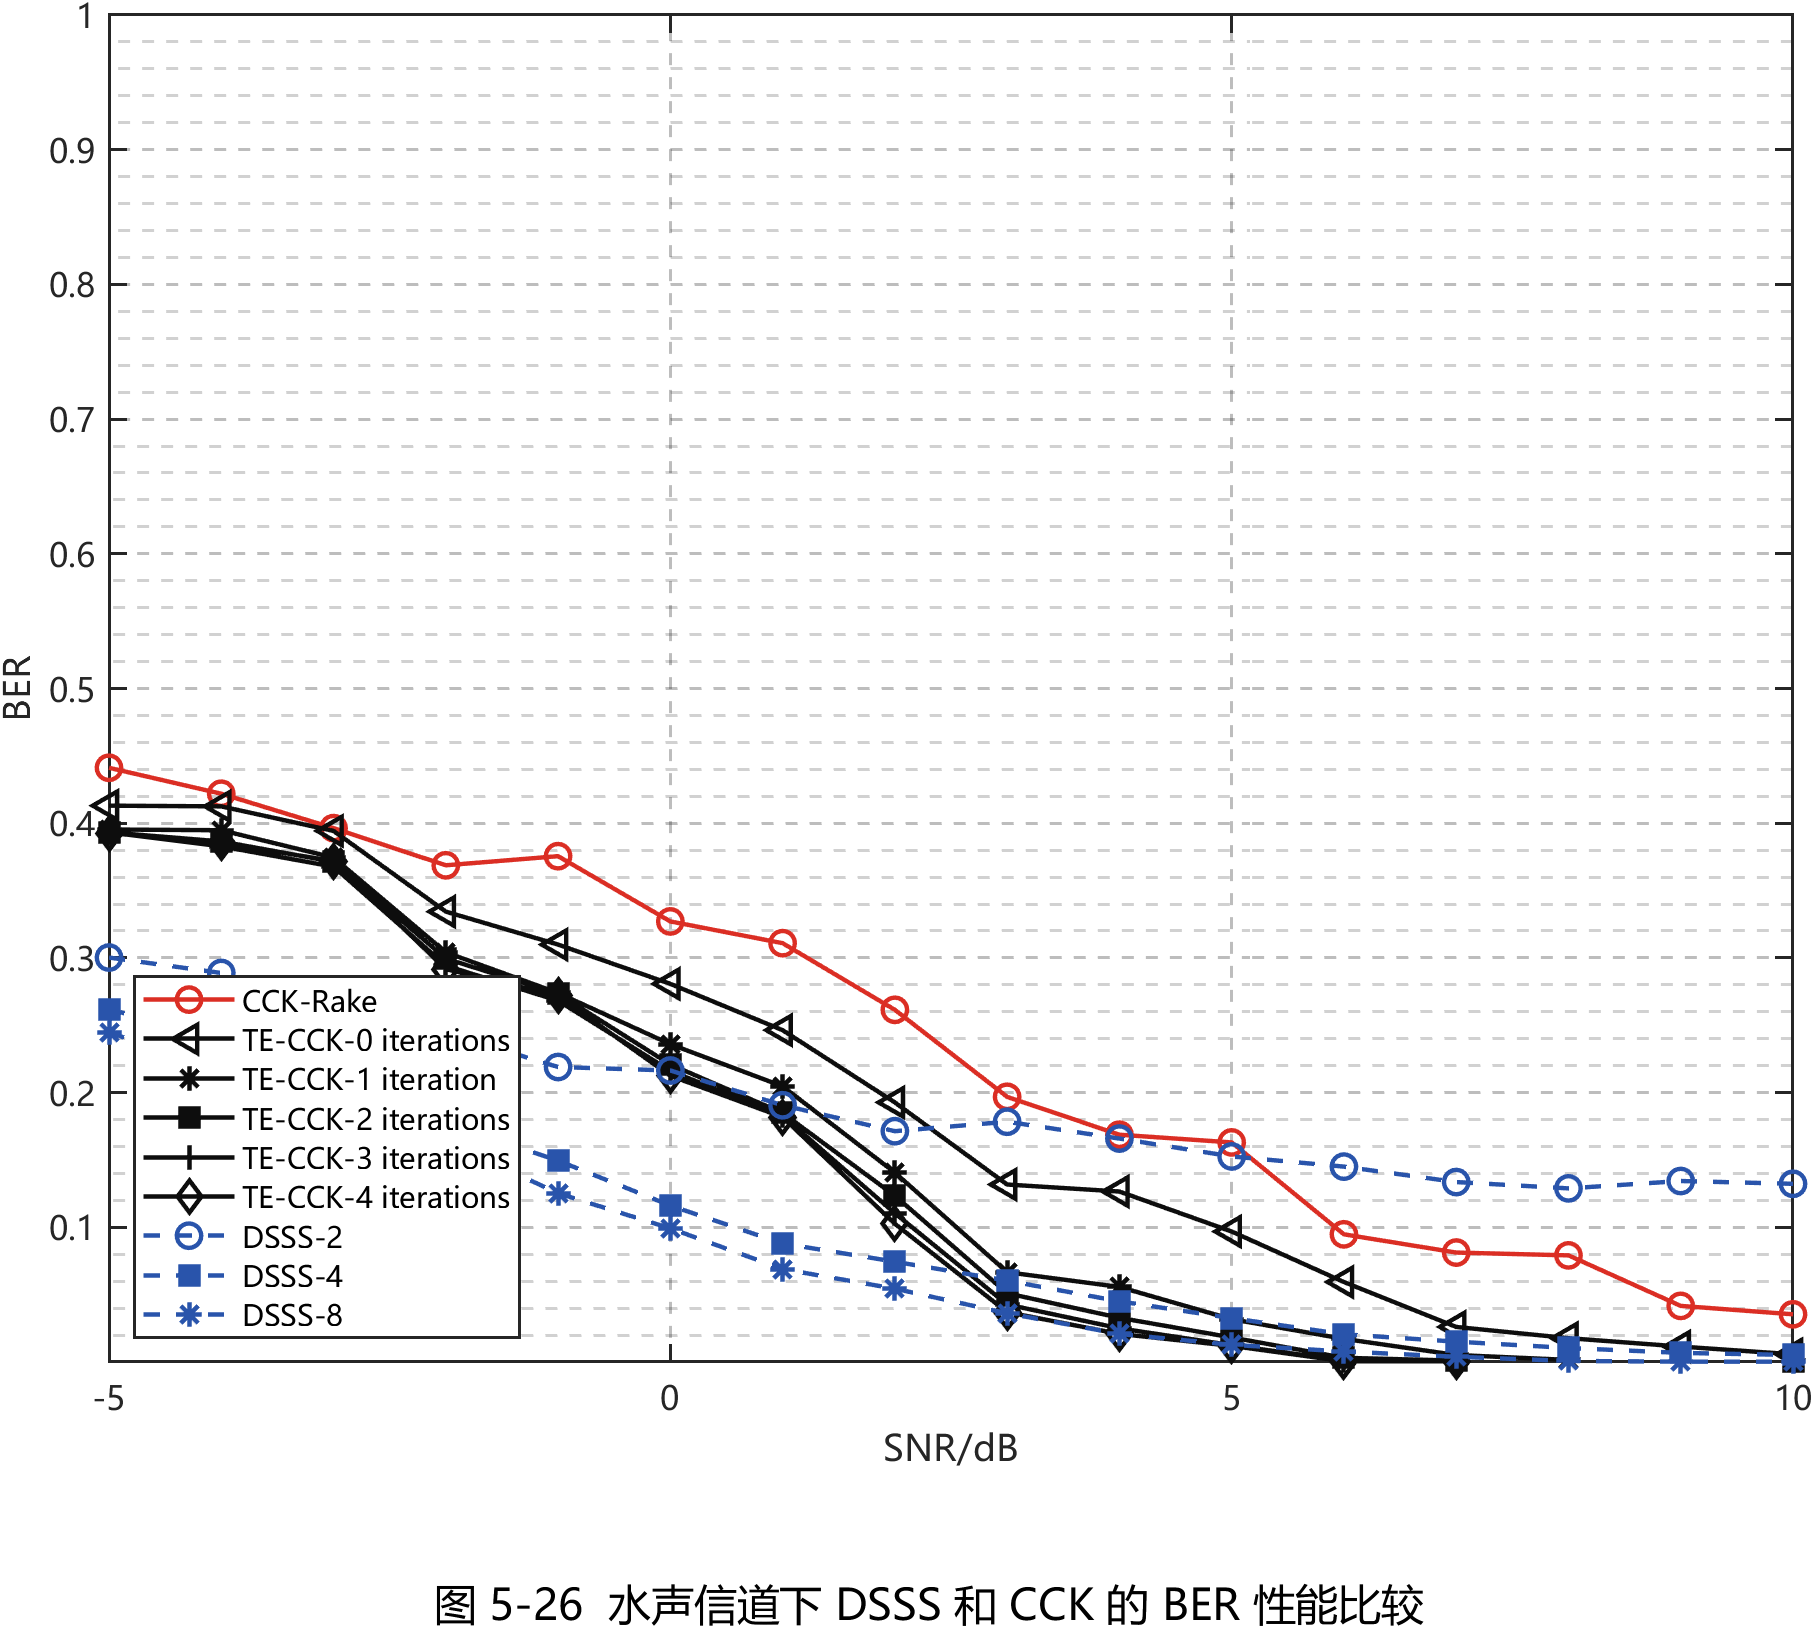

The file beside this chart, header and first rows:
Method, SNR_dB, BER, DisplayBER, ErrorCount, BitTotal
CCK-Rake, -5, 0.4411, 0.4411, 847, 1920
CCK-Rake, -4, 0.4219, 0.4219, 810, 1920
CCK-Rake, -3, 0.3964, 0.3964, 761, 1920
CCK-Rake, -2, 0.3688, 0.3688, 708, 1920
CCK-Rake, -1, 0.3755, 0.3755, 721, 1920
CCK-Rake, 0, 0.3271, 0.3271, 628, 1920
CCK-Rake, 1, 0.3109, 0.3109, 597, 1920
CCK-Rake, 2, 0.2615, 0.2615, 502, 1920
CCK-Rake, 3, 0.1969, 0.1969, 378, 1920
CCK-Rake, 4, 0.1688, 0.1688, 324, 1920
CCK-Rake, 5, 0.163, 0.163, 313, 1920
CCK-Rake, 6, 0.09479, 0.09479, 182, 1920
CCK-Rake, 7, 0.08125, 0.08125, 156, 1920
CCK-Rake, 8, 0.07917, 0.07917, 152, 1920
CCK-Rake, 9, 0.04167, 0.04167, 80, 1920
CCK-Rake, 10, 0.03542, 0.03542, 68, 1920
TE-CCK-0 iterations, -5, 0.413, 0.413, 793, 1920
TE-CCK-0 iterations, -4, 0.4125, 0.4125, 792, 1920
TE-CCK-0 iterations, -3, 0.3943, 0.3943, 757, 1920
TE-CCK-0 iterations, -2, 0.3344, 0.3344, 642, 1920
TE-CCK-0 iterations, -1, 0.3099, 0.3099, 595, 1920
TE-CCK-0 iterations, 0, 0.2807, 0.2807, 539, 1920
TE-CCK-0 iterations, 1, 0.2464, 0.2464, 473, 1920
TE-CCK-0 iterations, 2, 0.1927, 0.1927, 370, 1920
TE-CCK-0 iterations, 3, 0.1318, 0.1318, 253, 1920
TE-CCK-0 iterations, 4, 0.1266, 0.1266, 243, 1920
TE-CCK-0 iterations, 5, 0.09688, 0.09688, 186, 1920
TE-CCK-0 iterations, 6, 0.05937, 0.05937, 114, 1920
TE-CCK-0 iterations, 7, 0.02604, 0.02604, 50, 1920
TE-CCK-0 iterations, 8, 0.01771, 0.01771, 34, 1920
TE-CCK-0 iterations, 9, 0.01146, 0.01146, 22, 1920
TE-CCK-0 iterations, 10, 0.005729, 0.005729, 11, 1920
TE-CCK-1 iteration, -5, 0.3953, 0.3953, 759, 1920
TE-CCK-1 iteration, -4, 0.3948, 0.3948, 758, 1920
TE-CCK-1 iteration, -3, 0.3745, 0.3745, 719, 1920
TE-CCK-1 iteration, -2, 0.3042, 0.3042, 584, 1920
TE-CCK-1 iteration, -1, 0.274, 0.274, 526, 1920
TE-CCK-1 iteration, 0, 0.2359, 0.2359, 453, 1920
TE-CCK-1 iteration, 1, 0.2047, 0.2047, 393, 1920
TE-CCK-1 iteration, 2, 0.1406, 0.1406, 270, 1920
TE-CCK-1 iteration, 3, 0.06667, 0.06667, 128, 1920
TE-CCK-1 iteration, 4, 0.05573, 0.05573, 107, 1920
TE-CCK-1 iteration, 5, 0.03177, 0.03177, 61, 1920
TE-CCK-1 iteration, 6, 0.01719, 0.01719, 33, 1920
TE-CCK-1 iteration, 7, 0.005208, 0.005208, 10, 1920
TE-CCK-1 iteration, 8, 0.001563, 0.001563, 3, 1920
TE-CCK-1 iteration, 9, 0, NaN, 0, 1920
TE-CCK-1 iteration, 10, 0.001042, 0.001042, 2, 1920
TE-CCK-2 iterations, -5, 0.3932, 0.3932, 755, 1920
TE-CCK-2 iterations, -4, 0.3865, 0.3865, 742, 1920
TE-CCK-2 iterations, -3, 0.3714, 0.3714, 713, 1920
TE-CCK-2 iterations, -2, 0.2995, 0.2995, 575, 1920
TE-CCK-2 iterations, -1, 0.2734, 0.2734, 525, 1920
TE-CCK-2 iterations, 0, 0.2208, 0.2208, 424, 1920
TE-CCK-2 iterations, 1, 0.1849, 0.1849, 355, 1920
TE-CCK-2 iterations, 2, 0.1234, 0.1234, 237, 1920
TE-CCK-2 iterations, 3, 0.05104, 0.05104, 98, 1920
TE-CCK-2 iterations, 4, 0.03281, 0.03281, 63, 1920
TE-CCK-2 iterations, 5, 0.01823, 0.01823, 35, 1920
TE-CCK-2 iterations, 6, 0.003125, 0.003125, 6, 1920
... 84 more rows
